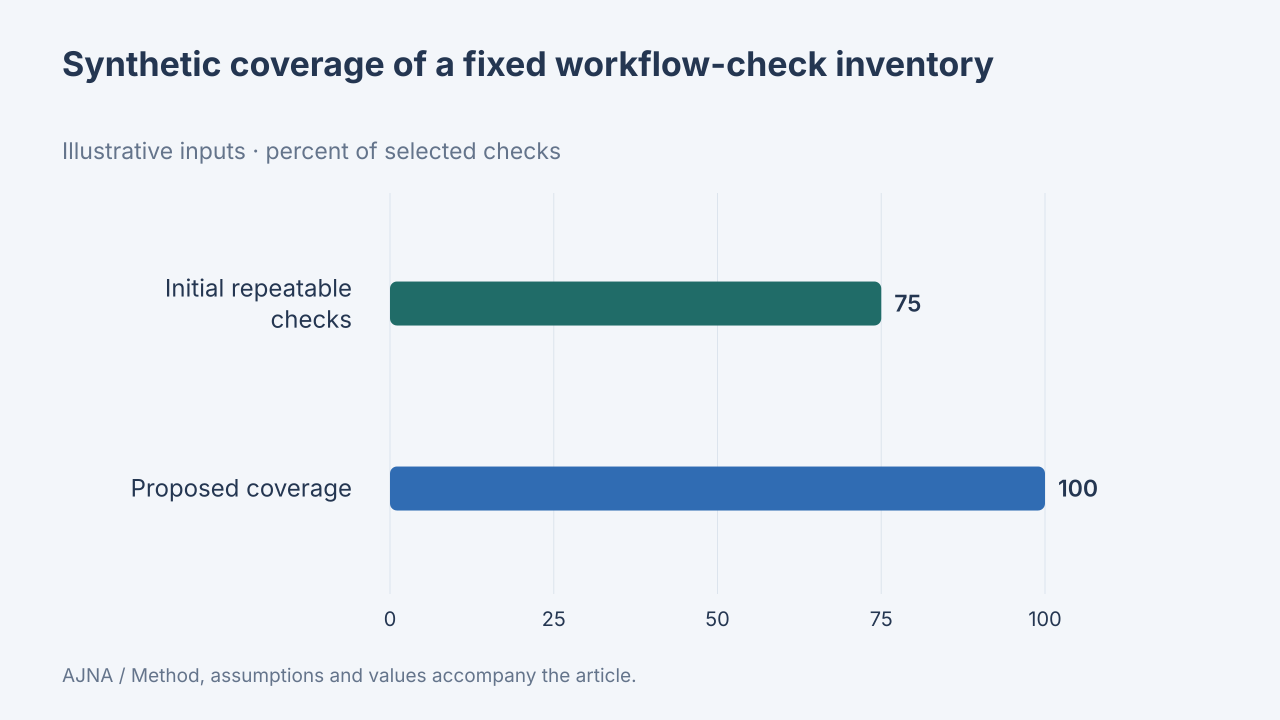

Values plotted in this chart, from the file beside it:
label, value, unit, data_origin, method
Initial repeatable checks, 75, percent of selected checks, synthetic, Synthetic fixed 24 workflow checks:18 au…
Proposed coverage, 100, percent of selected checks, synthetic, Synthetic fixed 24 workflow checks:18 au…
